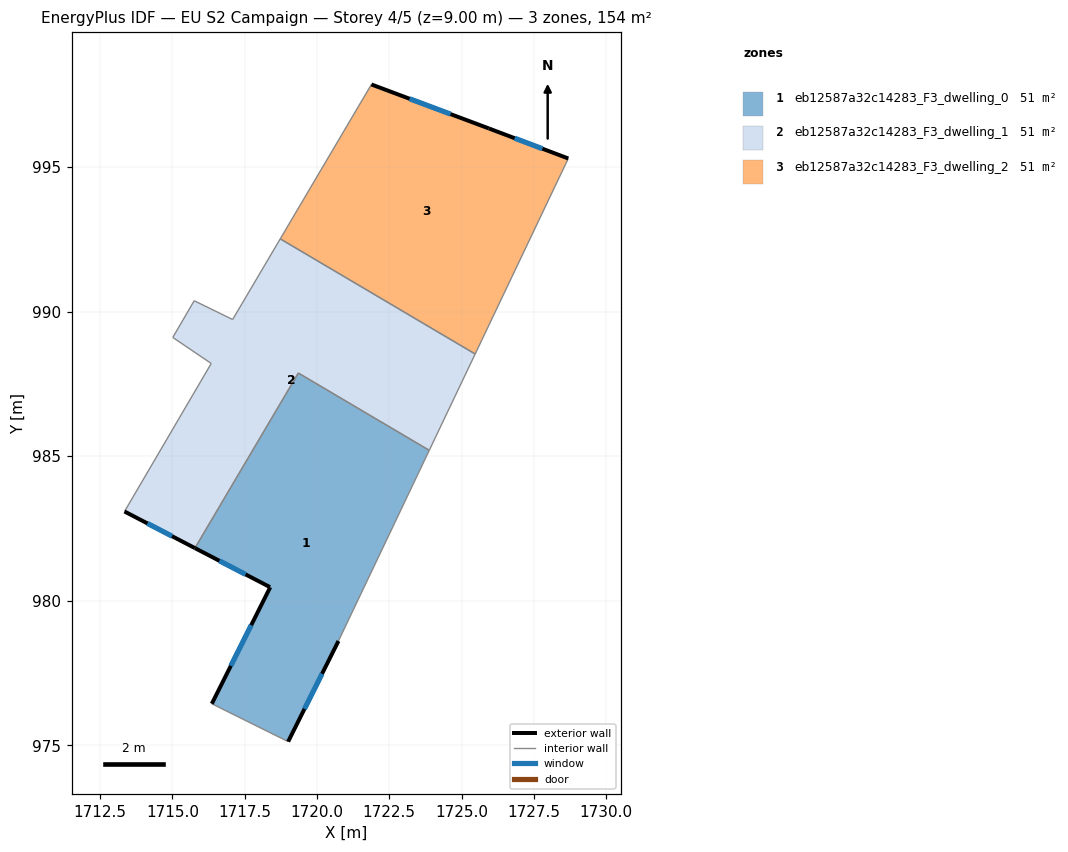
=== STOREY PLAN SPEC (per zone: floor XY polygon, exterior-wall plan segments, windows/doors) ===
zone 1: eb12587a32c14283_F3_dwelling_0  (51.5 m²)
  floor: (1723.88, 985.20) (1720.74, 978.61) (1719.00, 975.12) (1716.36, 976.43) (1718.38, 980.46) (1715.78, 981.82) (1719.36, 987.87)
  exterior wall: (1718.38, 980.46) – (1716.36, 976.43)  [4.5 m]
    window: (1717.73, 979.15) – (1717.02, 977.75)  [1.7 m²]
  exterior wall: (1715.78, 981.82) – (1718.38, 980.47)  [2.9 m]
    window: (1716.62, 981.38) – (1717.53, 980.91)  [1.1 m²]
  exterior wall: (1719.00, 975.12) – (1720.74, 978.61)  [3.9 m]
    window: (1719.57, 976.26) – (1720.18, 977.47)  [1.4 m²]
  interior walls: 4
zone 2: eb12587a32c14283_F3_dwelling_1  (51.5 m²)
  floor: (1725.47, 988.53) (1723.88, 985.20) (1719.36, 987.87) (1715.78, 981.82) (1713.34, 983.08) (1716.34, 988.21) (1715.01, 989.11) (1715.75, 990.38) (1717.08, 989.72) (1718.73, 992.51)
  exterior wall: (1713.34, 983.08) – (1715.78, 981.82)  [2.7 m]
    window: (1714.14, 982.67) – (1714.99, 982.23)  [1.0 m²]
  interior walls: 9
zone 3: eb12587a32c14283_F3_dwelling_2  (51.5 m²)
  floor: (1728.69, 995.29) (1725.47, 988.53) (1718.73, 992.51) (1721.88, 997.86) (1725.94, 996.33)
  exterior wall: (1725.94, 996.33) – (1721.88, 997.86)  [4.3 m]
    window: (1724.62, 996.83) – (1723.20, 997.36)  [1.6 m²]
  exterior wall: (1728.69, 995.29) – (1725.94, 996.33)  [2.9 m]
    window: (1727.80, 995.63) – (1726.84, 996.00)  [1.1 m²]
  interior walls: 3

=== DERIVED (storey summary) ===
Building: EU S2 Campaign
Storey: 4 of 5  (floor level z = 9.00 m)
Storey gross floor area: 154.4 m²
Zones on this storey: 3
  - eb12587a32c14283_F3_dwelling_0: floor 51.5 m²; exterior wall 11.3 m (34.0 m²); 3 window(s) 4.2 m²; WWR 12.2%
  - eb12587a32c14283_F3_dwelling_1: floor 51.5 m²; exterior wall 2.7 m (8.2 m²); 1 window(s) 1.0 m²; WWR 12.2%
  - eb12587a32c14283_F3_dwelling_2: floor 51.5 m²; exterior wall 7.3 m (21.8 m²); 2 window(s) 2.7 m²; WWR 12.2%
Zone adjacency (shared interzone walls):
  - eb12587a32c14283_F3_dwelling_0 ↔ eb12587a32c14283_F3_dwelling_1
  - eb12587a32c14283_F3_dwelling_1 ↔ eb12587a32c14283_F3_dwelling_2